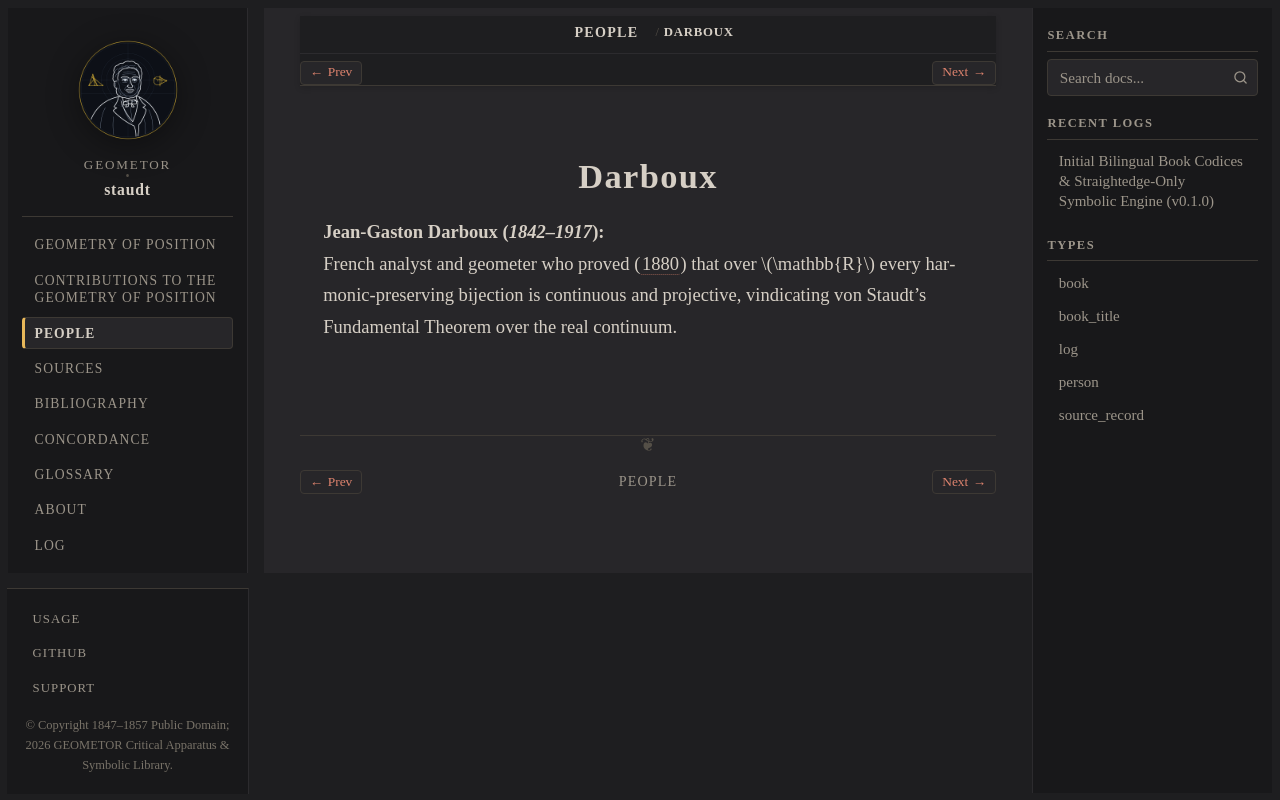

repository: geometor/staudt · page: people/darboux.html · generator: sphinx

:type: person
:death_year: 1917
:death_label: 1917
:lifespan: 1842–1917
:excerpt: Jean-Gaston Darboux (1842–1917)

.. _person-darboux:

Darboux
=======

**Jean-Gaston Darboux** (*1842–1917*)
   French analyst and geometer who proved (:cite:`1880 <darboux:1880>`) that over :math:`\mathbb{R}` every harmonic-preserving bijection is continuous and projective, vindicating von Staudt's Fundamental Theorem over the real continuum.
